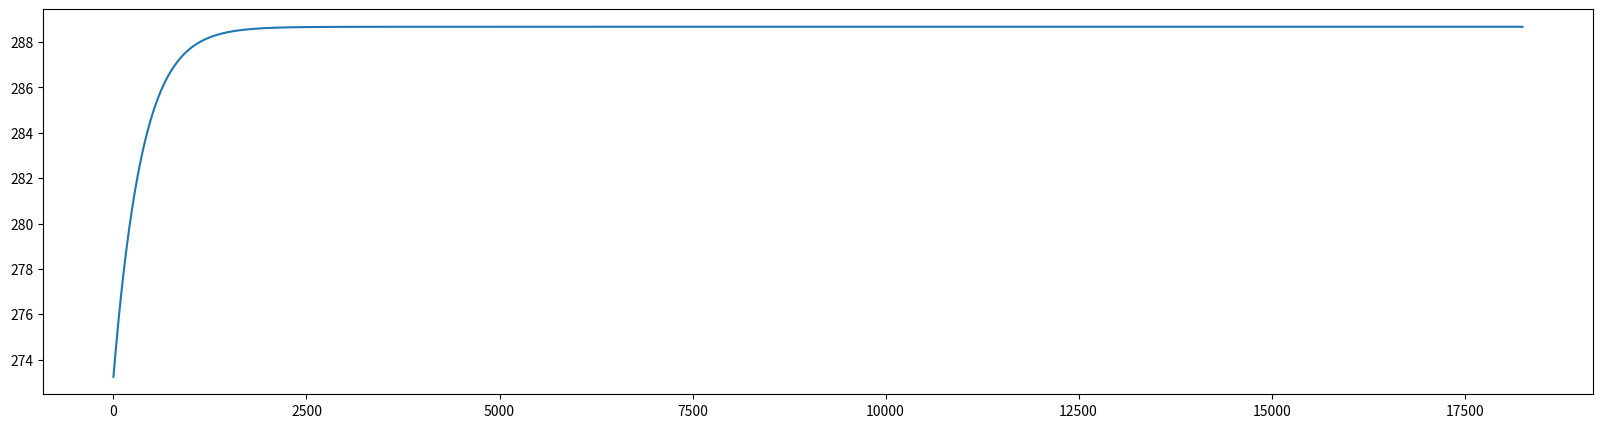
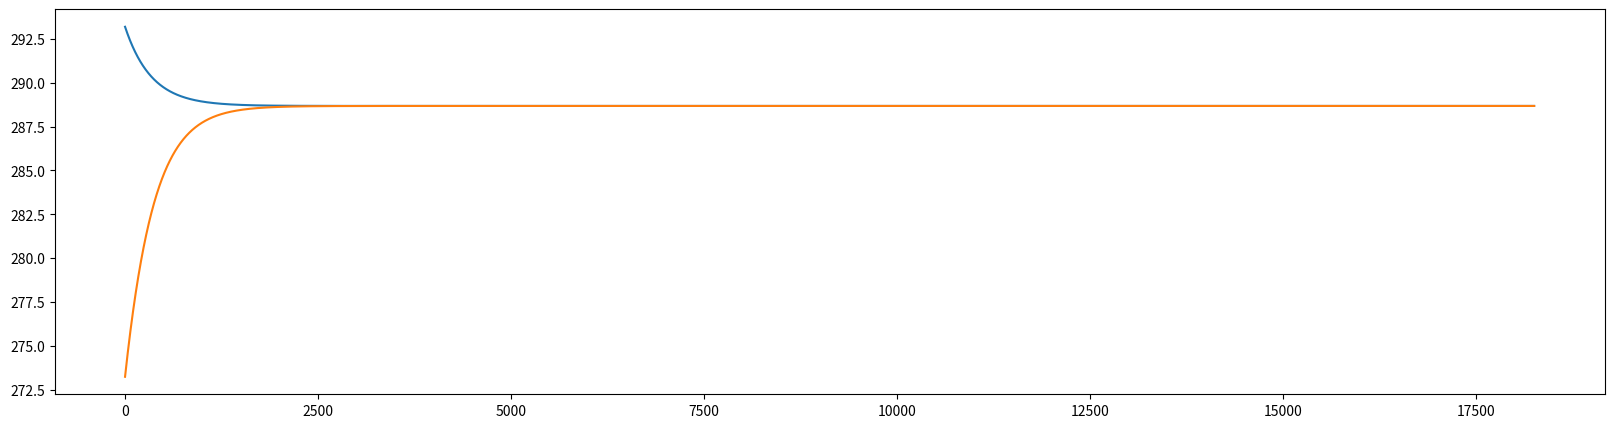
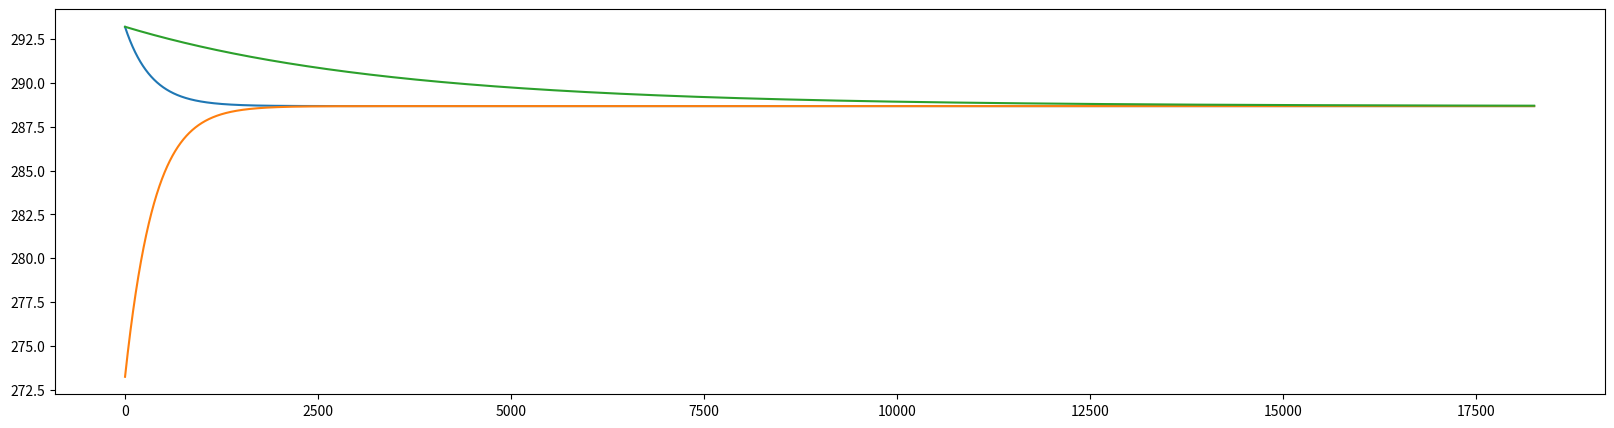
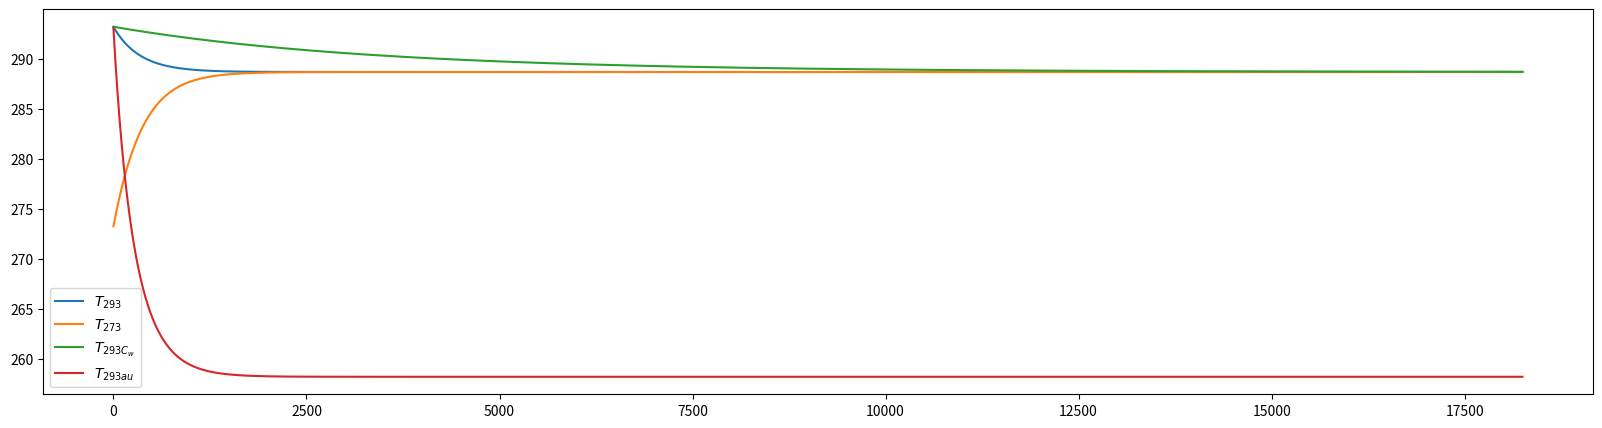
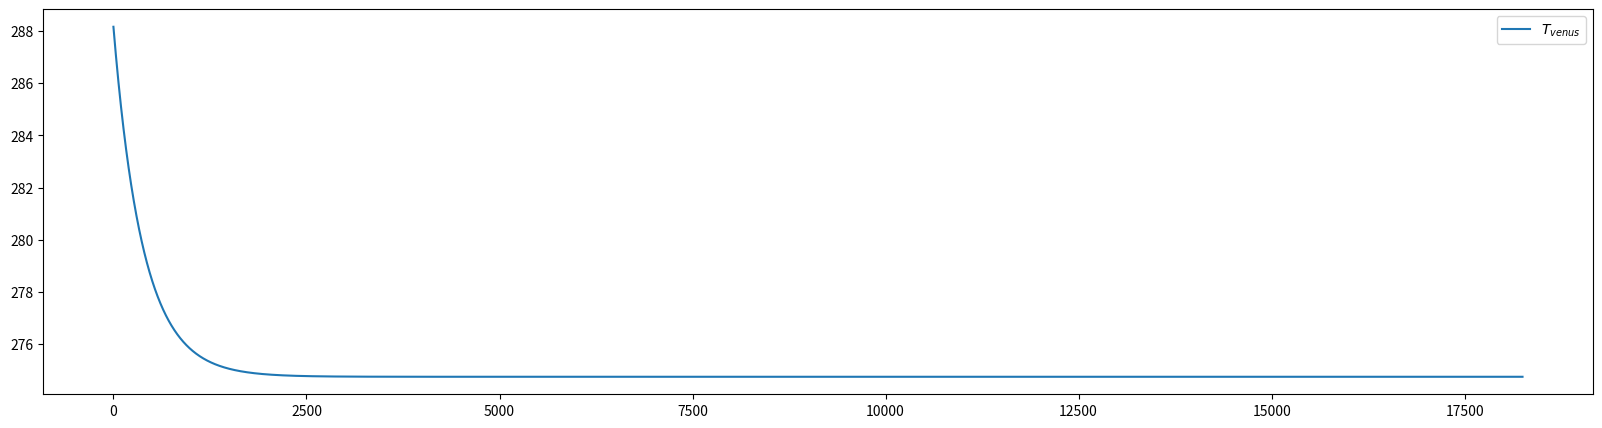
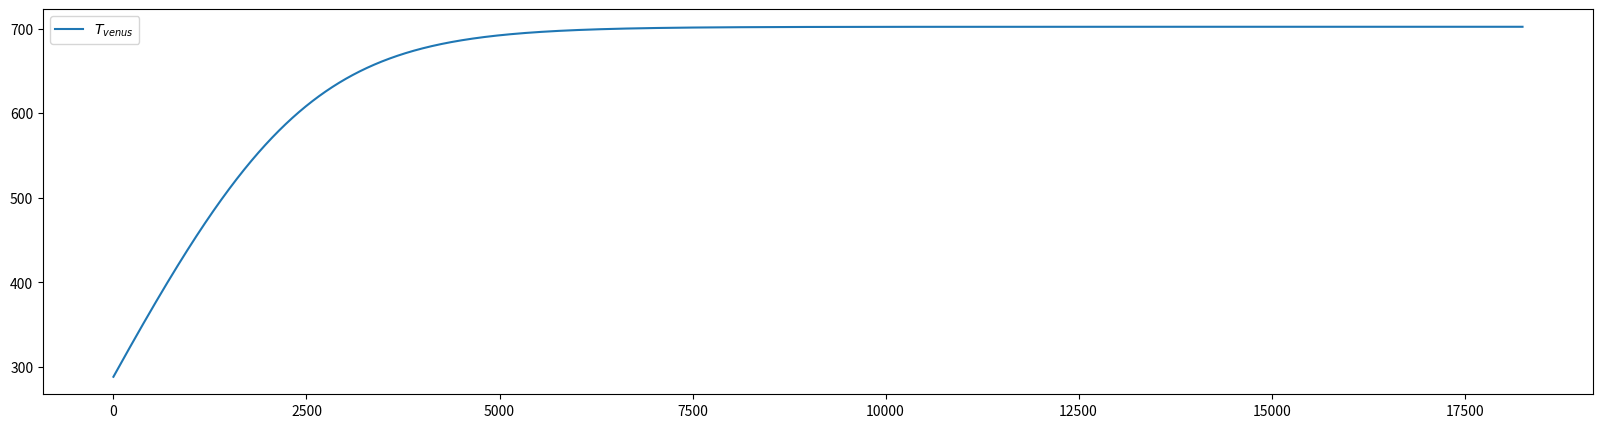

The matplotlib source for these figures, in order:
#!/usr/bin/env python
# coding: utf-8

# # Exercise: Simple Energy Balance Model
# 
# In this exercise we will develop a simple zero-dimensional energy balance model for the Earth. With this conceptual model we will look at complex interactions in the atmosphere with simplified processes. We will show how simple model can help to derive important insights into the Earth system and how sensitivity simulations provide a deeper understanding of the observed climate variability.
# 
# ## Learning objectives:
# - Develop a simple conceptual model
# - Integrate a model in time
# - How to set up sensitivity runs
# - Equilibrium states in the Earth system
# - Greenhouse effect
# 
# 
# ## Insights and open question:
# - Why can we run climate simulations for many decades even though our predictability of weather events is very limited?
# 
# - With this model we will perform sensitivity simulations that will show us important processes in the atmosphere. 
# 
# ## Problem description:
# The model to be developed is zero-dimensional, i.e. we consider the Earth as a sphere and calculate the global averaged and long-term equilibrium of radiation fluxes. Furthermore, we neglect spatial variabilities. With this simple approach, Arthenius was already able to gain good insights in the 19th century. 
# 
# The energy balance is determined by the global radiation and the outgoing long-wave radiation. Part of the incoming short-wave radiation is reflected at the earth's surface. For this purpose, a global albedo is defined. According to the Stefan-Boltzmann law, the earth's surface radiates long-wave energy. Due to the path (transmission) through the atmosphere, part of this radiation energy is absorbed and remains in the Earth system. We also assume that the surface of the Earth is uniform with a constant heat capacity and a homogeneous surface temperature. 
# 

# ![image.jpeg](attachment:image.jpeg)

# <img src="pics/ebm_02.jpg" width="600" >

# ### Task 2: Write a function ebm which solves the energy balance equation.

# In[1]:


import numpy as np
import matplotlib.pyplot as plt

def ebm(SWin,T0,c,alpha,tau,years):
    ''' This is a simple Energy Balance Model with global radiation and outgoing longwave radiation.

    Syntax: ebm(T0,c,alpha,tau)

    with
    T0     :: Initial temperature (Kelvin)
    c      :: Heat capacity J/(m2*K)
    alpha  :: Albedo [-]
    tau    :: Transmissivity [-]

    Example: ebm(273.2, 10e8, 0.3, 0.64)

[redacted]
[redacted]
    '''

    # Constants
    epsilon = 5.67e-8;    # Stefan-Bolzmann Constant (W/(m2*K4);

    # Time step
    steps = 10;                           # days
    dt = 60*60*24*steps;                  # convert days to seconds
    integration = (365/steps)*years;      # Integrate over x years

    # Init arrays and variables
    timeseries = [];
    Ti = T0;

    # Calculation
    for z in range(int(integration)):
        T = Ti + (dt/c * (SWin - alpha*SWin - 0.95*epsilon*Ti**4*tau));  
        timeseries.append(T);
        Ti = T;
        
    return np.array(timeseries)


# ### Task 3: Integrate the equation over a time of 200 years and plot the result. Use the following initial and boundary conditions: 
# 
# $
# \begin{align}
# S_0 &=1360 ~ W m^{-2} \\
# T(0)&= 273 ~ K \\ 
# C_w &= 10^8 ~ J/(m^2 \cdot K) \\
# \alpha &= 0.3 \\
# \tau &= 0.64
# \end{align}
# $

# In[2]:


# Integrate the model
T_273 = ebm(342.0,273.2, 10e8, 0.3, 0.64, 500)

# Plot results
fig = plt.figure(figsize=(20,5))
plt.plot(T_273)


# ### Task 4: What happens if the intial temperature is set to 293 K ?

# In[3]:


# Integrate the model
T_293 = ebm(342.0,293.2, 10e8, 0.3, 0.64, 500)

# Plot results
fig = plt.figure(figsize=(20,5))
plt.plot(T_293)
plt.plot(T_273)


# ### Task 5: What changes do you observe with a higher $C_w$ value (e.g. $C_w=10\cdot10^8 ~ J/(m^2 \cdot K)$)?
# 

# In[4]:


# Integrate the model
T_293_Cw = ebm(342.0,293.2, 10*10e8, 0.3, 0.64, 500)

# Plot results
fig = plt.figure(figsize=(20,5))
plt.plot(T_293)
plt.plot(T_273)
plt.plot(T_293_Cw)


# ### Task 6: How does the result change when $\tau=1$?

# In[5]:


# Integrate the model
T_293_tau = ebm(342.0,293.2, 10e8, 0.3, 1.0, 500)

# Plot results
fig = plt.figure(figsize=(20,5))
plt.plot(T_293, label='$T_{293}$')
plt.plot(T_273, label='$T_{273}$')
plt.plot(T_293_Cw, label='$T_{293 C_w}$')
plt.plot(T_293_tau, label='$T_{293 \tau}$')

plt.legend()


# ### Case Study: Venus. 
# 
# Calculate the mean surface temperature on Venus. Due to its proximity to the Sun, Venus has a very high irradiance of $S_{0}=2619 ~ Wm^{-2}$. Due to the high cloud cover, the albedo is about 0.7. What surface temperature can be expected? (Use the previous values for $C_w$ and $\tau$).

# In[6]:


# Integrate the model
T_venus = ebm(2619/4, 288.2, 10e8, 0.7, 0.64, 500)

# Plot results
fig = plt.figure(figsize=(20,5))
plt.plot(T_venus, label='$T_{venus}$')
plt.legend()


# ### Compare the measurements with your simulation. 
# 
# Is there a difference? If so, why does this difference exist? (Use the model to prove your hypothesis)

# In[7]:


# Integrate the model
T_venus = ebm(2619/4, 288.2, 10e8, 0.7, 0.015, 500)

# Plot results
fig = plt.figure(figsize=(20,5))
plt.plot(T_venus, label='$T_{venus}$')
plt.legend()


# In[ ]:




